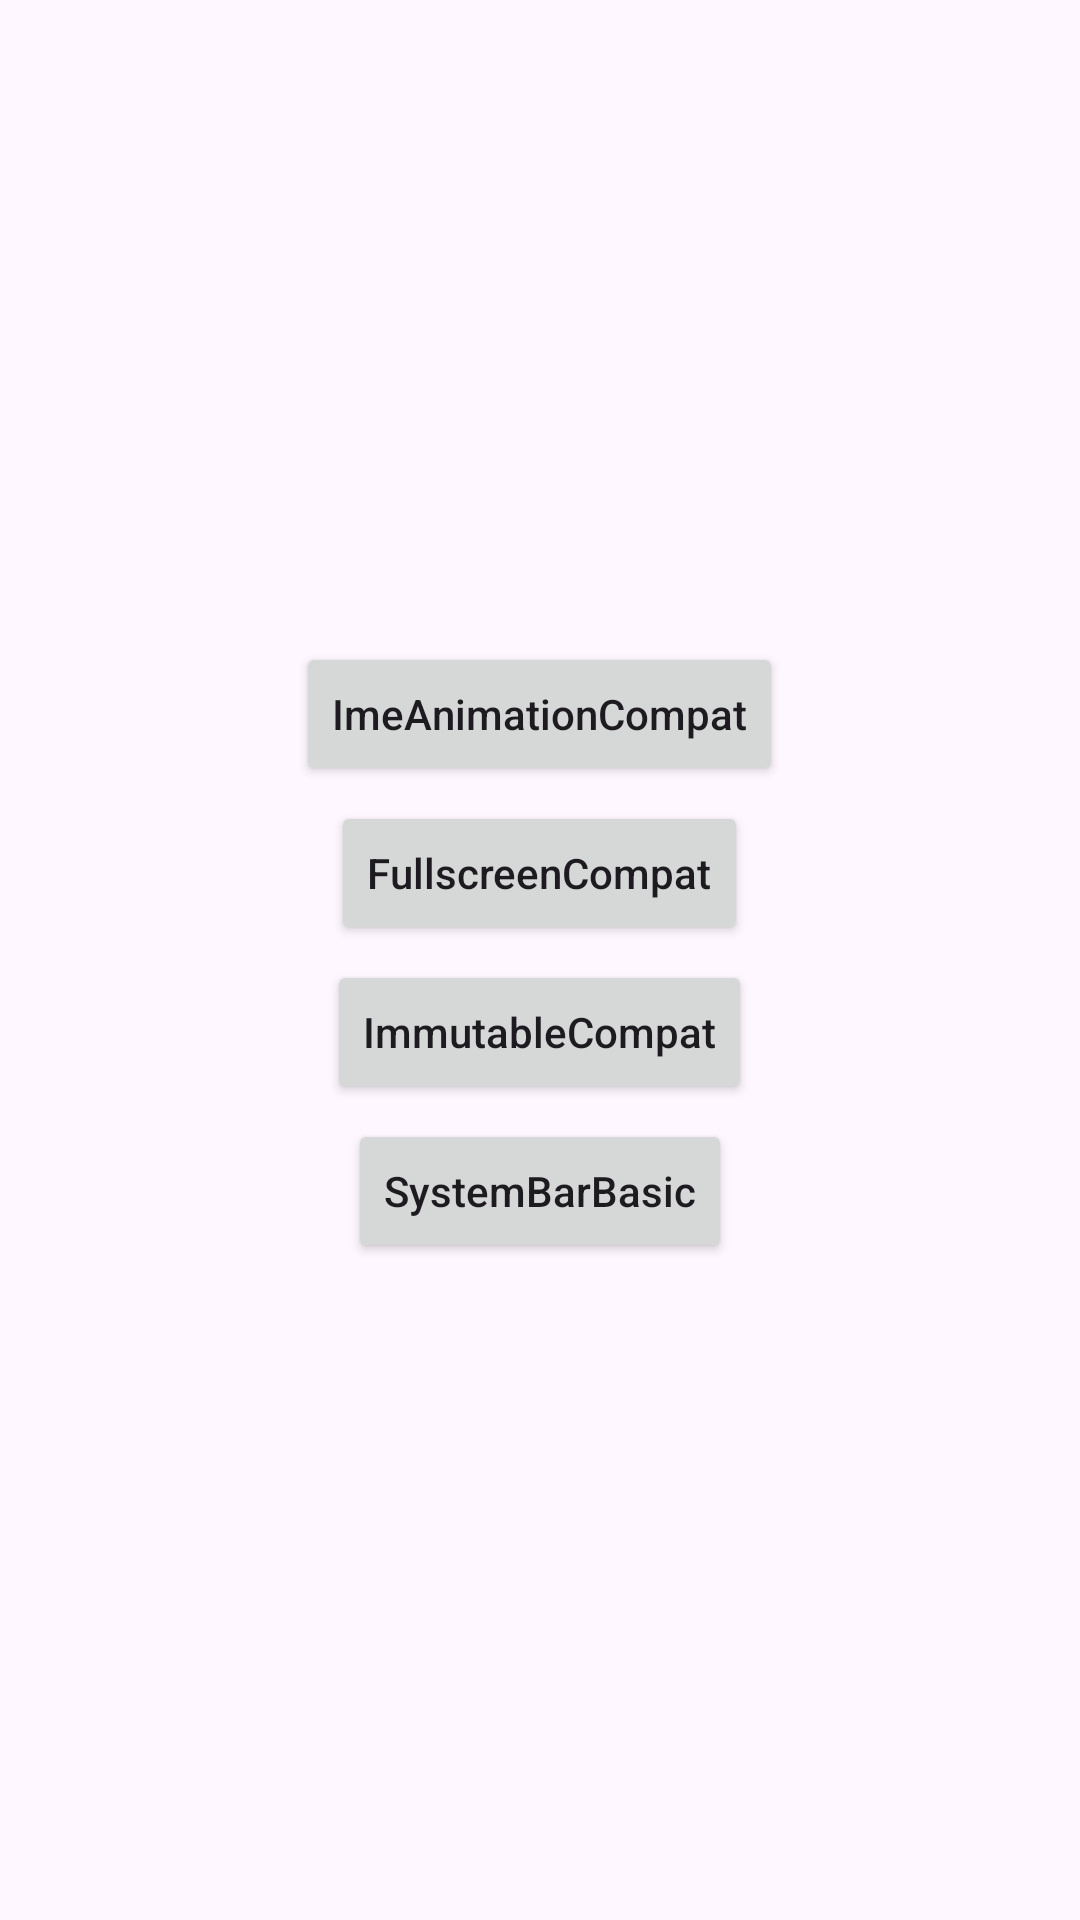

Reconstruct the res/layout file that produces this screen, plus the resources it refers to.
<!-- AndroidManifest.xml: application theme Theme.Insets -->
<!-- res/layout/activity_main.xml -->
<?xml version="1.0" encoding="utf-8"?>
<LinearLayout xmlns:android="http://schemas.android.com/apk/res/android"
    xmlns:tools="http://schemas.android.com/tools"
    android:layout_width="match_parent"
    android:layout_height="match_parent"
    android:gravity="center"
    android:orientation="vertical"
    tools:context=".MainActivity">

    <Button
        android:id="@+id/btnImeAnimationCompat"
        android:layout_width="wrap_content"
        android:layout_height="wrap_content"
        android:layout_marginBottom="5dp"
        android:text="ImeAnimationCompat"
        android:textAllCaps="false" />

    <Button
        android:id="@+id/btnFullscreenCompat"
        android:layout_width="wrap_content"
        android:layout_height="wrap_content"
        android:layout_marginBottom="5dp"
        android:text="FullscreenCompat"
        android:textAllCaps="false" />

    <Button
        android:id="@+id/btnImmutableCompat"
        android:layout_width="wrap_content"
        android:layout_height="wrap_content"
        android:layout_marginBottom="5dp"
        android:text="ImmutableCompat"
        android:textAllCaps="false" />

    <Button
        android:id="@+id/btnSystemBarBasic"
        android:layout_width="wrap_content"
        android:layout_height="wrap_content"
        android:layout_marginBottom="5dp"
        android:text="SystemBarBasic"
        android:textAllCaps="false" />
</LinearLayout>
<!-- resources referenced by this layout -->
<resources>
  <style name="Theme.Insets" parent="Base.Theme.Insets" />
  <style name="Base.Theme.Insets" parent="Theme.Material3.DayNight.NoActionBar">
          
          
      </style>
</resources>
